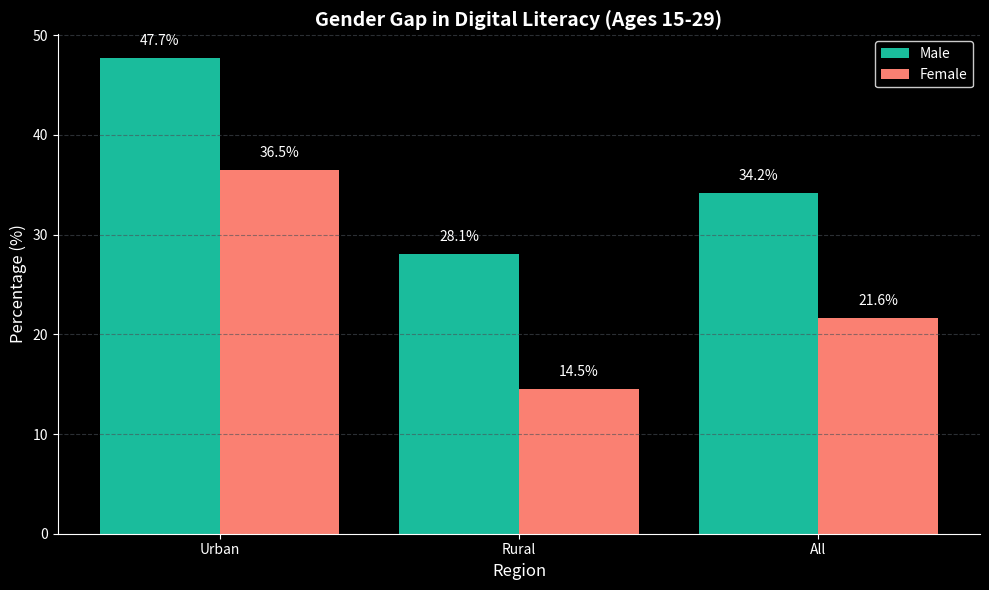

Here is the Python script that generated this plot:
import matplotlib.pyplot as plt
import numpy as np

# Data for gender and regional gap in digital literacy
regions = ["Urban", "Rural", "All"]
male_literacy = [47.7, 28.1, 34.2]  # 15-29 Years (Male)
female_literacy = [36.5, 14.5, 21.6]  # 15-29 Years (Female)

# Bar width and positions
x = np.arange(len(regions))
width = 0.4

# Create the bar chart
fig = plt.figure(figsize=(10, 6))
ax = fig.add_subplot(111)

# Set the background color for the figure and axis
fig.patch.set_facecolor('black')
ax.set_facecolor('black')

# Create the bar chart
ax.bar(x - width/2, male_literacy, width, label="Male", color="#1ABC9C")
ax.bar(x + width/2, female_literacy, width, label="Female", color="#FA8072")

# Add annotations
for i in range(len(regions)):
    ax.text(x[i] - width/2, male_literacy[i] + 1, f"{male_literacy[i]}%", ha="center", va="bottom", fontsize=10, color="white")
    ax.text(x[i] + width/2, female_literacy[i] + 1, f"{female_literacy[i]}%", ha="center", va="bottom", fontsize=10, color="white")

# Chart title and labels
ax.set_title("Gender Gap in Digital Literacy (Ages 15-29)", fontsize=14, fontweight="bold", color="white")
ax.set_ylabel("Percentage (%)", fontsize=12, color="white")
ax.set_xlabel("Region", fontsize=12, color="white")
ax.set_xticks(x)
ax.set_xticklabels(regions, color="white")
ax.legend(facecolor='black', edgecolor='white', labelcolor='white')
ax.grid(axis="y", linestyle="--", alpha=0.6, color="#495057")

# Set tick parameters for both axes
ax.tick_params(axis='x', colors='white')
ax.tick_params(axis='y', colors='white')

# Set the axis lines to white
ax.spines['bottom'].set_color('white')
ax.spines['left'].set_color('white')

# Remove the top and right spines
ax.spines['top'].set_visible(False)
ax.spines['right'].set_visible(False)

# Show the chart
plt.tight_layout()
plt.show()
